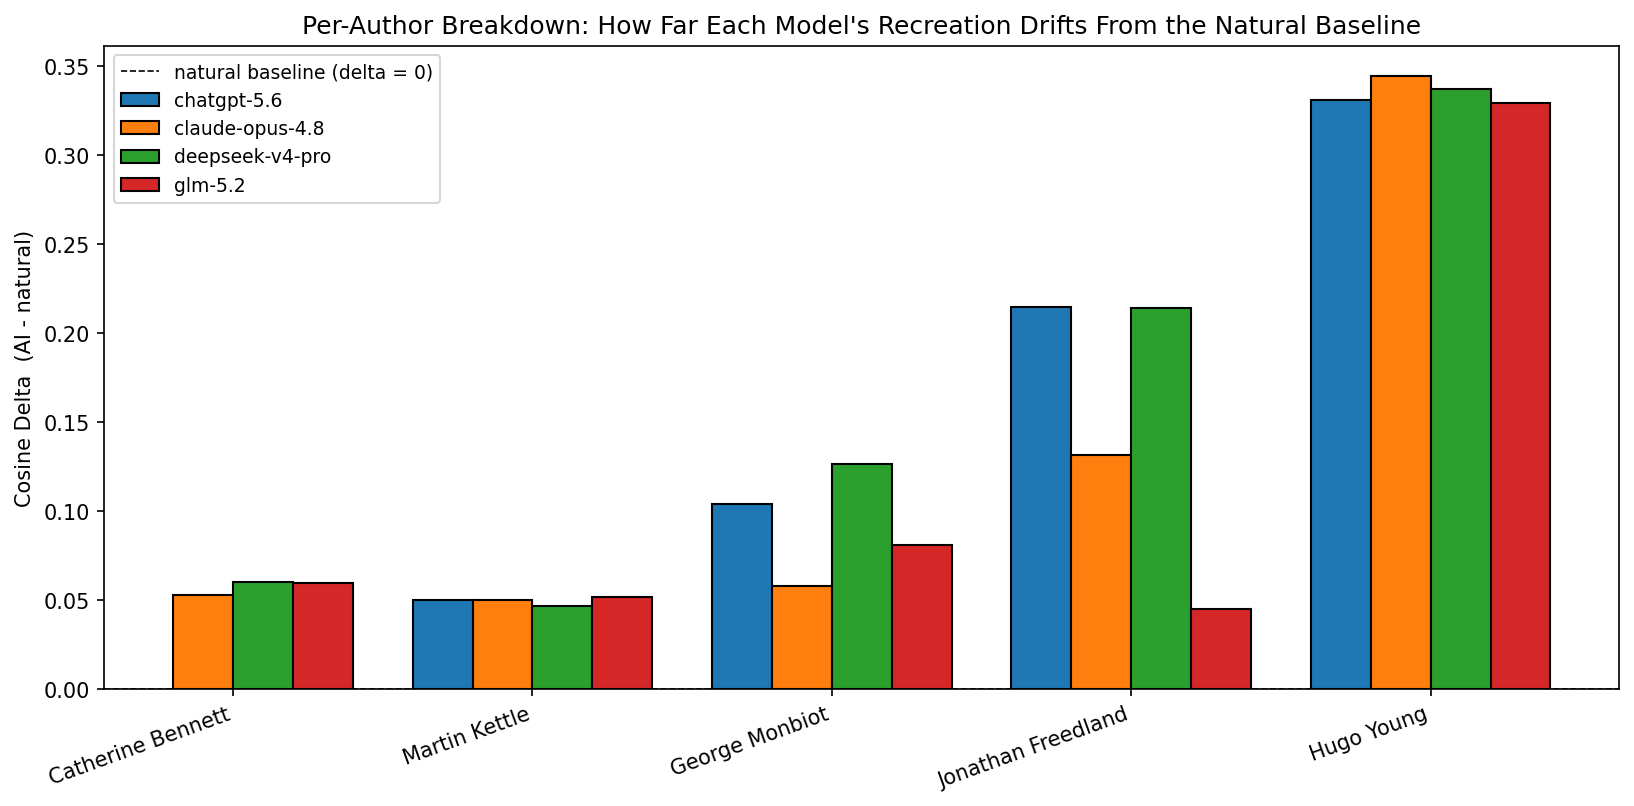

The file beside this chart, header and first rows:
author, chatgpt-5.6_delta_mean, claude-opus-4.8_delta_mean, deepseek-v4-pro_delta_mean, glm-5.2_delta_mean
Catherine Bennett, , 0.05289, 0.05989, 0.05964
Martin Kettle, 0.04988, 0.05011, 0.04681, 0.05187
George Monbiot, 0.1041, 0.05769, 0.1266, 0.08085
Jonathan Freedland, 0.2148, 0.1313, 0.214, 0.04493
Hugo Young, 0.3308, 0.3442, 0.3372, 0.3294
